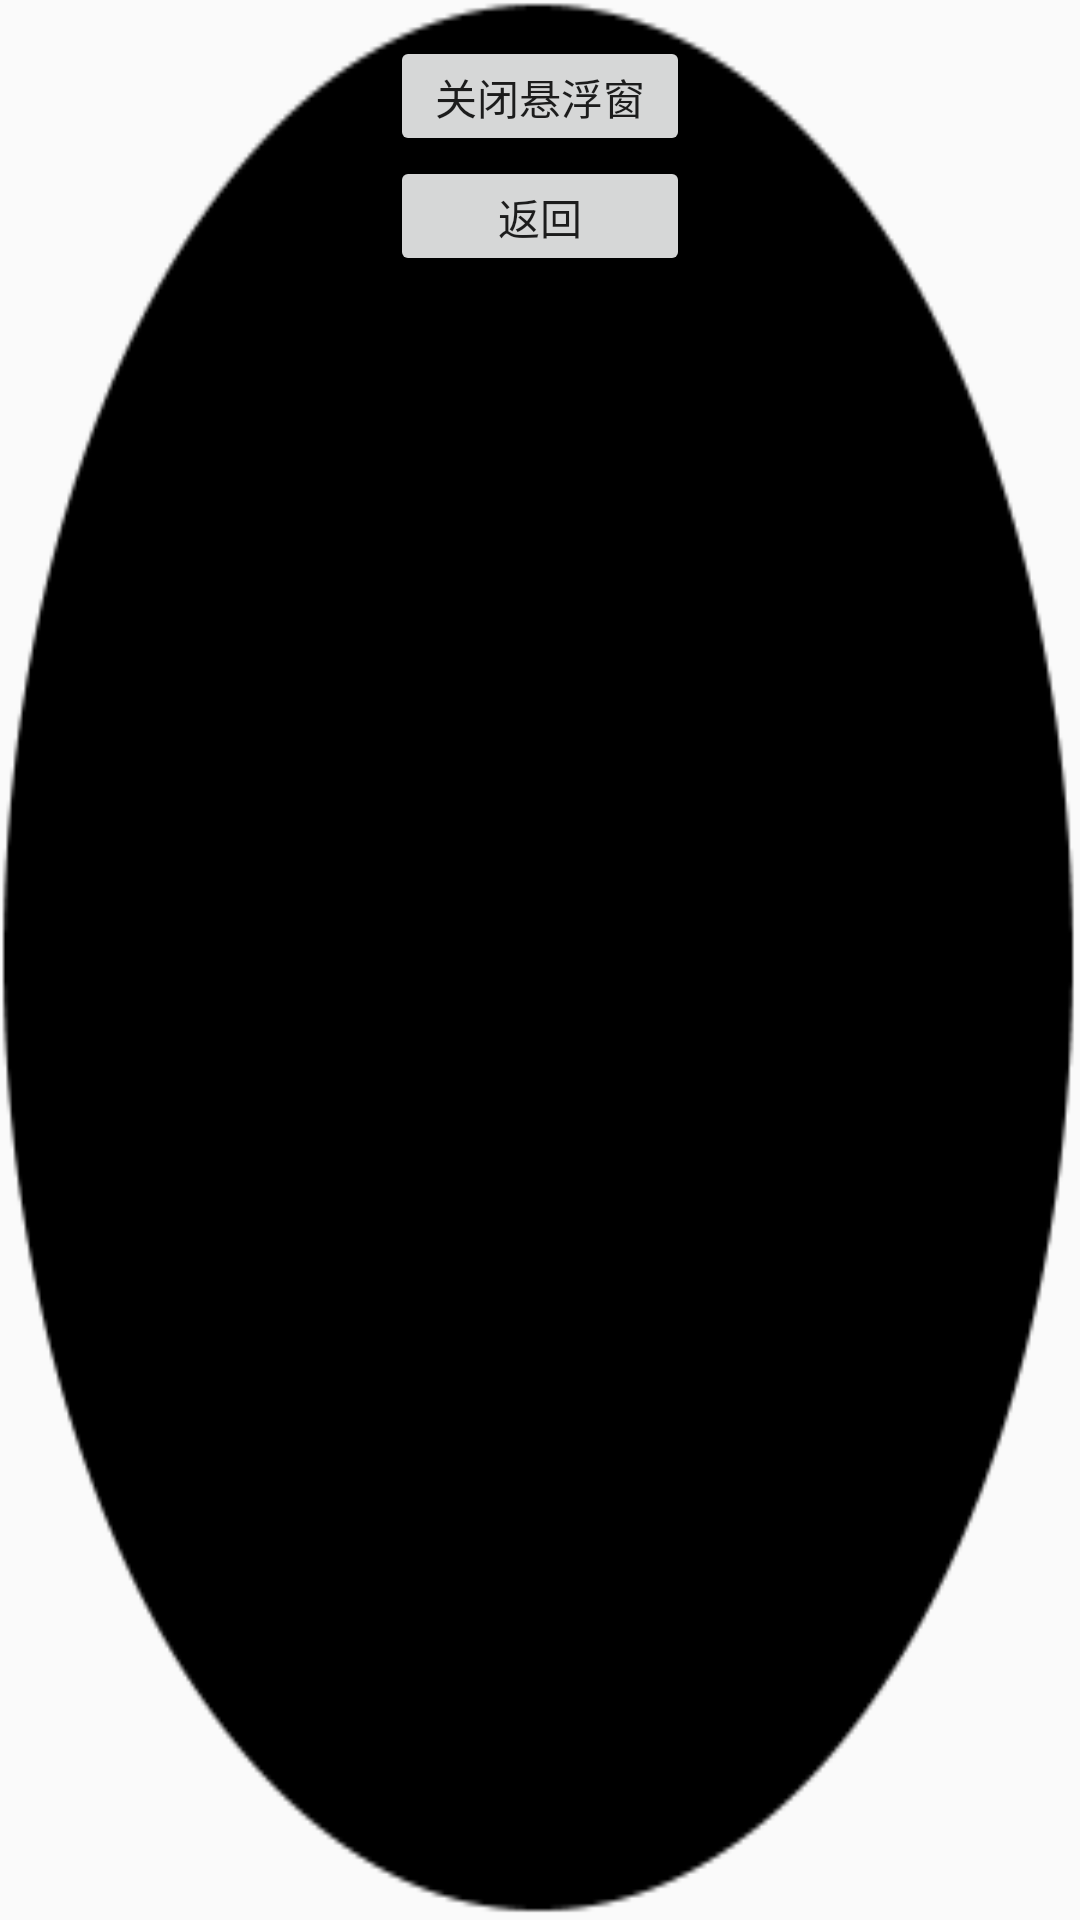

Layout XML and referenced resources for this Android screen:
<!-- AndroidManifest.xml: application theme AppTheme -->
<!-- res/layout/float_window_popup.xml -->
<?xml version="1.0" encoding="utf-8"?>
<LinearLayout
    xmlns:android="http://schemas.android.com/apk/res/android"
    android:id="@+id/big_window_layout"
	android:layout_width="200dip"
	android:layout_height="100dip"
	android:background="@drawable/bg_popup"
	android:orientation="vertical"
    >
    <Button 
        android:id="@+id/close"
        android:layout_width="100dip"
        android:layout_height="40dip"
        android:layout_gravity="center_horizontal"
        android:layout_marginTop="12dip"
        android:text="关闭悬浮窗"
        />
    <Button 
        android:id="@+id/back"
        android:layout_width="100dip"
        android:layout_height="40dip"
        android:layout_gravity="center_horizontal"
        android:text="返回"
        />
</LinearLayout>
<!-- resources referenced by this layout -->
<resources>
  <!-- drawable bg_popup: png bitmap (drawable, 6112 bytes) -->
  <style name="AppTheme" parent="Theme.AppCompat.Light.NoActionBar">
          
          <item name="colorPrimary">@color/colorPrimary</item>
          <item name="colorPrimaryDark">@color/colorPrimaryDark</item>
          <item name="colorAccent">@color/colorAccent</item>
          <item name="windowActionBar">false</item>
          <item name="windowNoTitle">true</item>
      </style>
  <!-- not gathered from this repository: default colours our renderer supplied (Android Studio template values) -->
  <color name="colorPrimary">#FF6200EE</color>
  <color name="colorPrimaryDark">#FF3700B3</color>
  <color name="colorAccent">#FF03DAC5</color>
</resources>
